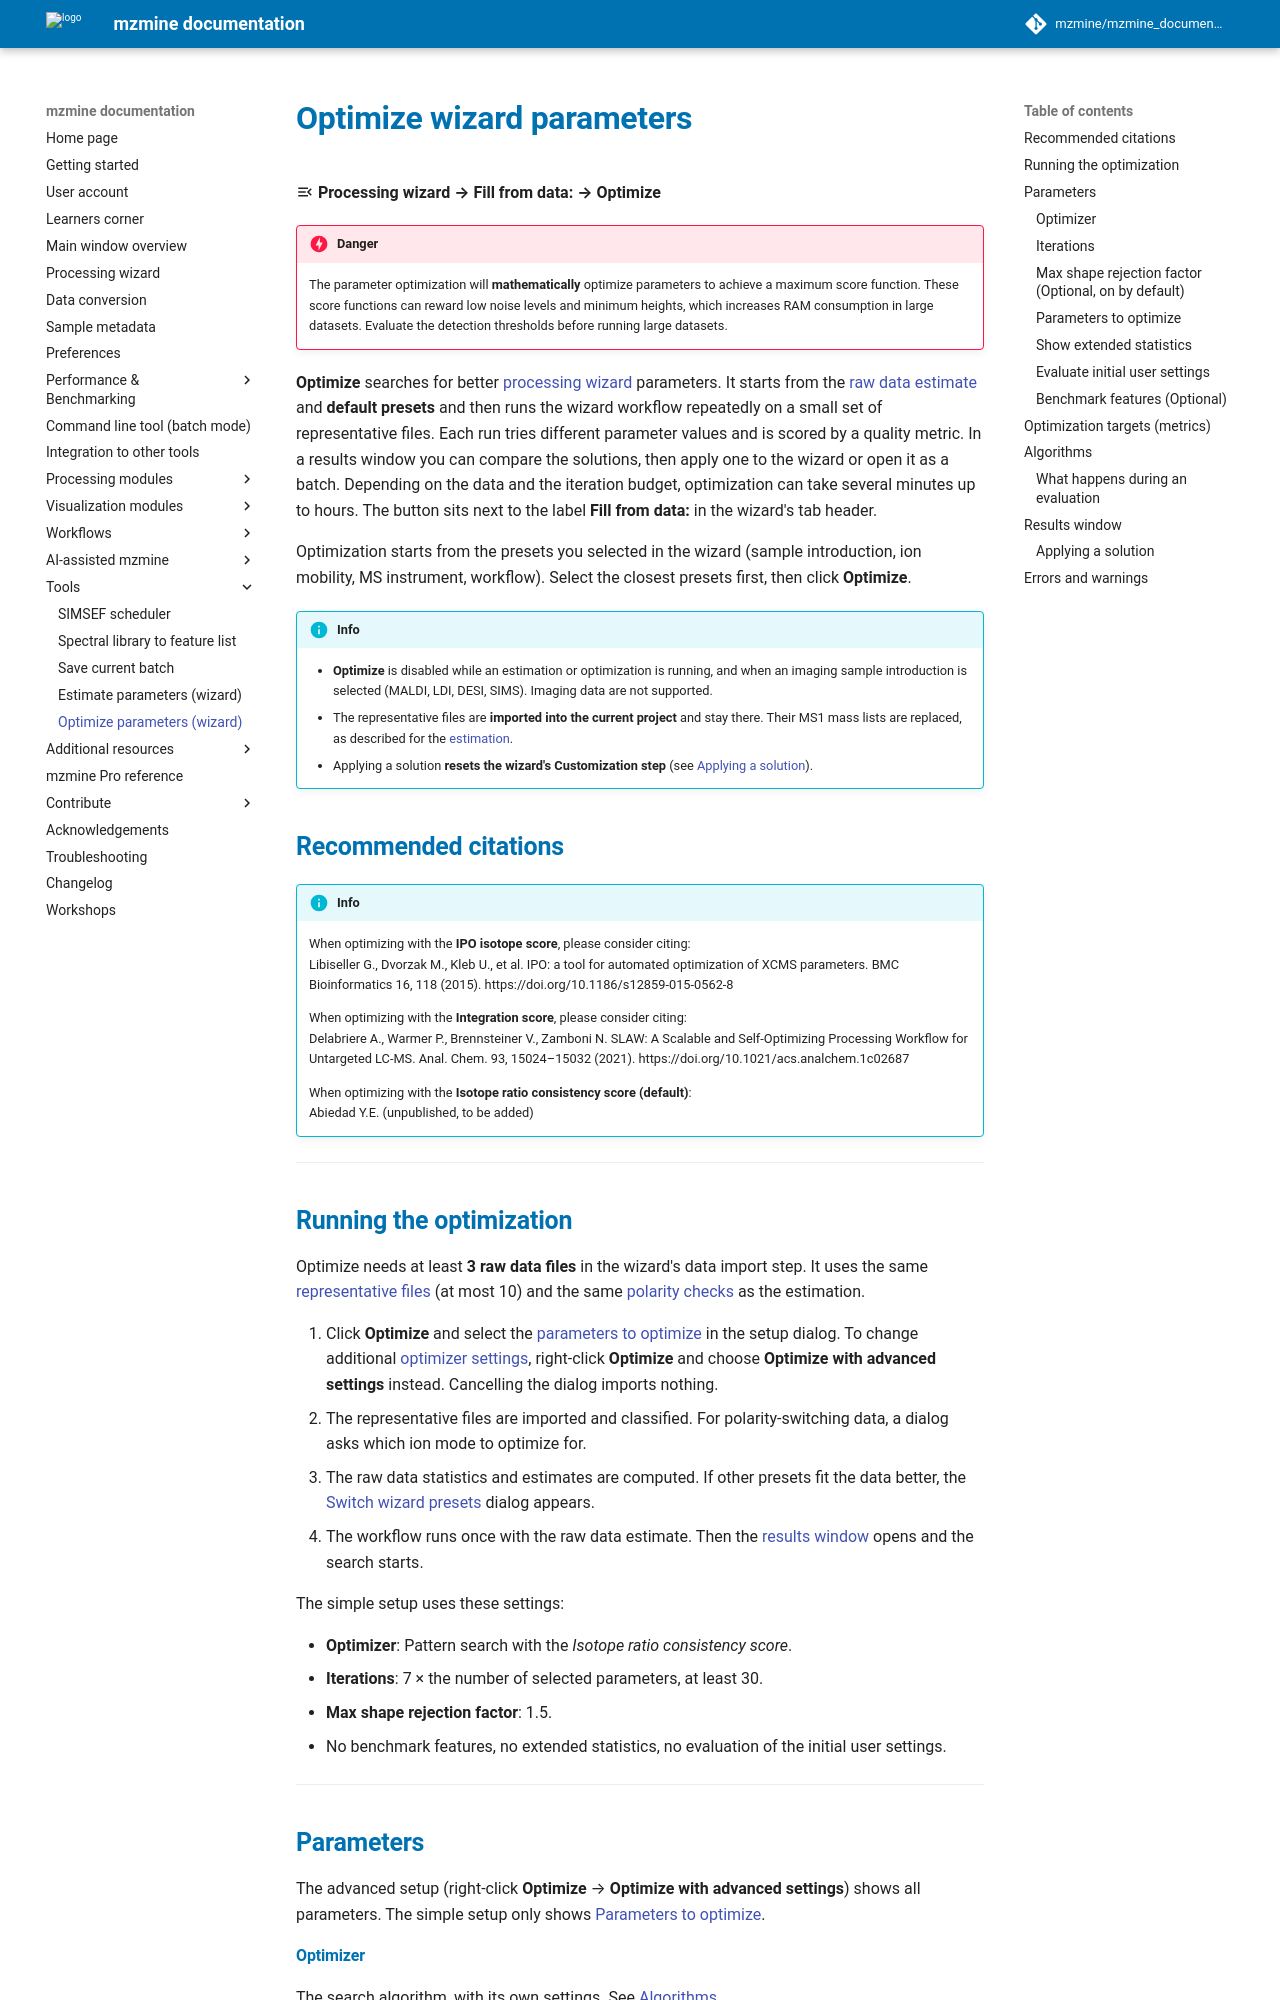

repository: mzmine/mzmine_documentation · page: latest/module_docs/wizard_optimizer/wizard_optimize.html · generator: mkdocs

# Optimize wizard parameters

:material-menu-open: **Processing wizard → Fill from data: → Optimize**

!!! danger

    The parameter optimization will **mathematically** optimize parameters to achieve a maximum 
    score function. These score functions can reward low noise levels and minimum heights, which increases RAM 
    consumption in large datasets. Evaluate the detection thresholds before running large datasets. <br>

**Optimize** searches for better [processing wizard](../../wizard.md) parameters. It starts from the
[raw data estimate](wizard_estimate.md) and **default presets** and then runs the wizard workflow
repeatedly on a small set
of representative files. Each run tries different parameter values and is scored by a quality
metric. In a results window you can compare the solutions, then apply one to the wizard or open it
as a batch. Depending on the data and the iteration budget, optimization can take several minutes up
to hours. The button sits next to the label **Fill from data:** in the wizard's tab header.

Optimization starts from the presets you selected in the wizard (sample introduction, ion mobility,
MS instrument, workflow). Select the closest presets first, then click **Optimize**.

!!! info

    - **Optimize** is disabled while an estimation or optimization is running, and when an imaging
    sample introduction is selected (MALDI, LDI, DESI, SIMS). Imaging data are not supported.
    - The representative files are **imported into the current project** and stay there. Their MS1
      mass lists are replaced, as described for the [estimation](wizard_estimate.md).
    - Applying a solution **resets the wizard's Customization step** (see
      [Applying a solution](#applying-a-solution)).

## Recommended citations

!!! info

    When optimizing with the **IPO isotope score**, please consider citing:<br>
    Libiseller G., Dvorzak M., Kleb U., et al. IPO: a tool for automated optimization of XCMS parameters. BMC Bioinformatics 16, 118 (2015). https://doi.org/10.1186/s12859-015-0562-8

    When optimizing with the **Integration score**, please consider citing:<br>
    Delabriere A., Warmer P., Brennsteiner V., Zamboni N. SLAW: A Scalable and Self-Optimizing Processing Workflow for Untargeted LC-MS. Anal. Chem. 93, 15024–15032 (2021). https://doi.org/10.1021/acs.analchem.1c02687

    When optimizing with the **Isotope ratio consistency score (default)**:<br>
    Abiedad Y.E. (unpublished, to be added)

---

## Running the optimization

Optimize needs at least **3 raw data files** in the wizard's data import step. It uses the same
[representative files](wizard_estimate.md#representative-files) (at most 10) and the same
[polarity checks](wizard_estimate.md#polarity) as the estimation.

1. Click **Optimize** and select the [parameters to optimize](#parameters-to-optimize) in the
   setup dialog. To change additional [optimizer settings](#parameters), right-click **Optimize**
   and choose **Optimize with advanced settings** instead. Cancelling the dialog imports nothing.
2. The representative files are imported and classified. For polarity-switching data, a dialog asks
   which ion mode to optimize for.
3. The raw data statistics and estimates are computed. If other presets fit the data better, the
   [Switch wizard presets](wizard_estimate.md#suggested-preset-changes) dialog appears.
4. The workflow runs once with the raw data estimate. Then the [results window](#results-window)
   opens and the search starts.

The simple setup uses these settings:

- **Optimizer**: Pattern search with the *Isotope ratio consistency score*.
- **Iterations**: 7 × the number of selected parameters, at least 30.
- **Max shape rejection factor**: 1.5.
- No benchmark features, no extended statistics, no evaluation of the initial user settings.

---

## Parameters {#parameters}

The advanced setup (right-click **Optimize** → **Optimize with advanced settings**) shows all
parameters. The simple setup only shows [Parameters to optimize](#parameters-to-optimize).

#### Optimizer

The search algorithm, with its own settings. See [Algorithms](#algorithms).

- **Pattern search** (default): optimizes one target.
    - **Optimization target**: the quality metric to maximize or minimize. Default: *Isotope ratio
      consistency score*.
- **MOEA/D**: optimizes several targets at once and returns a set of trade-off solutions.
    - **Optimization targets**: the quality metrics, each a separate objective. Default: *Isotope
      ratio consistency score*.
    - **Raw data-based initialization** _(Optional, on by default)_: starts the population around
      the
      raw data estimate rather than at random. The sampling method is *Independent draws* (default),
      *Latin hypercube* or *Sobol sequence*.

#### Iterations

Maximum number of full batch runs, **including** the run with the raw data estimate.
Default 70, minimum 30, maximum 10,000. There is no time limit. Use
[Stop search](#results-window) to finish early.
